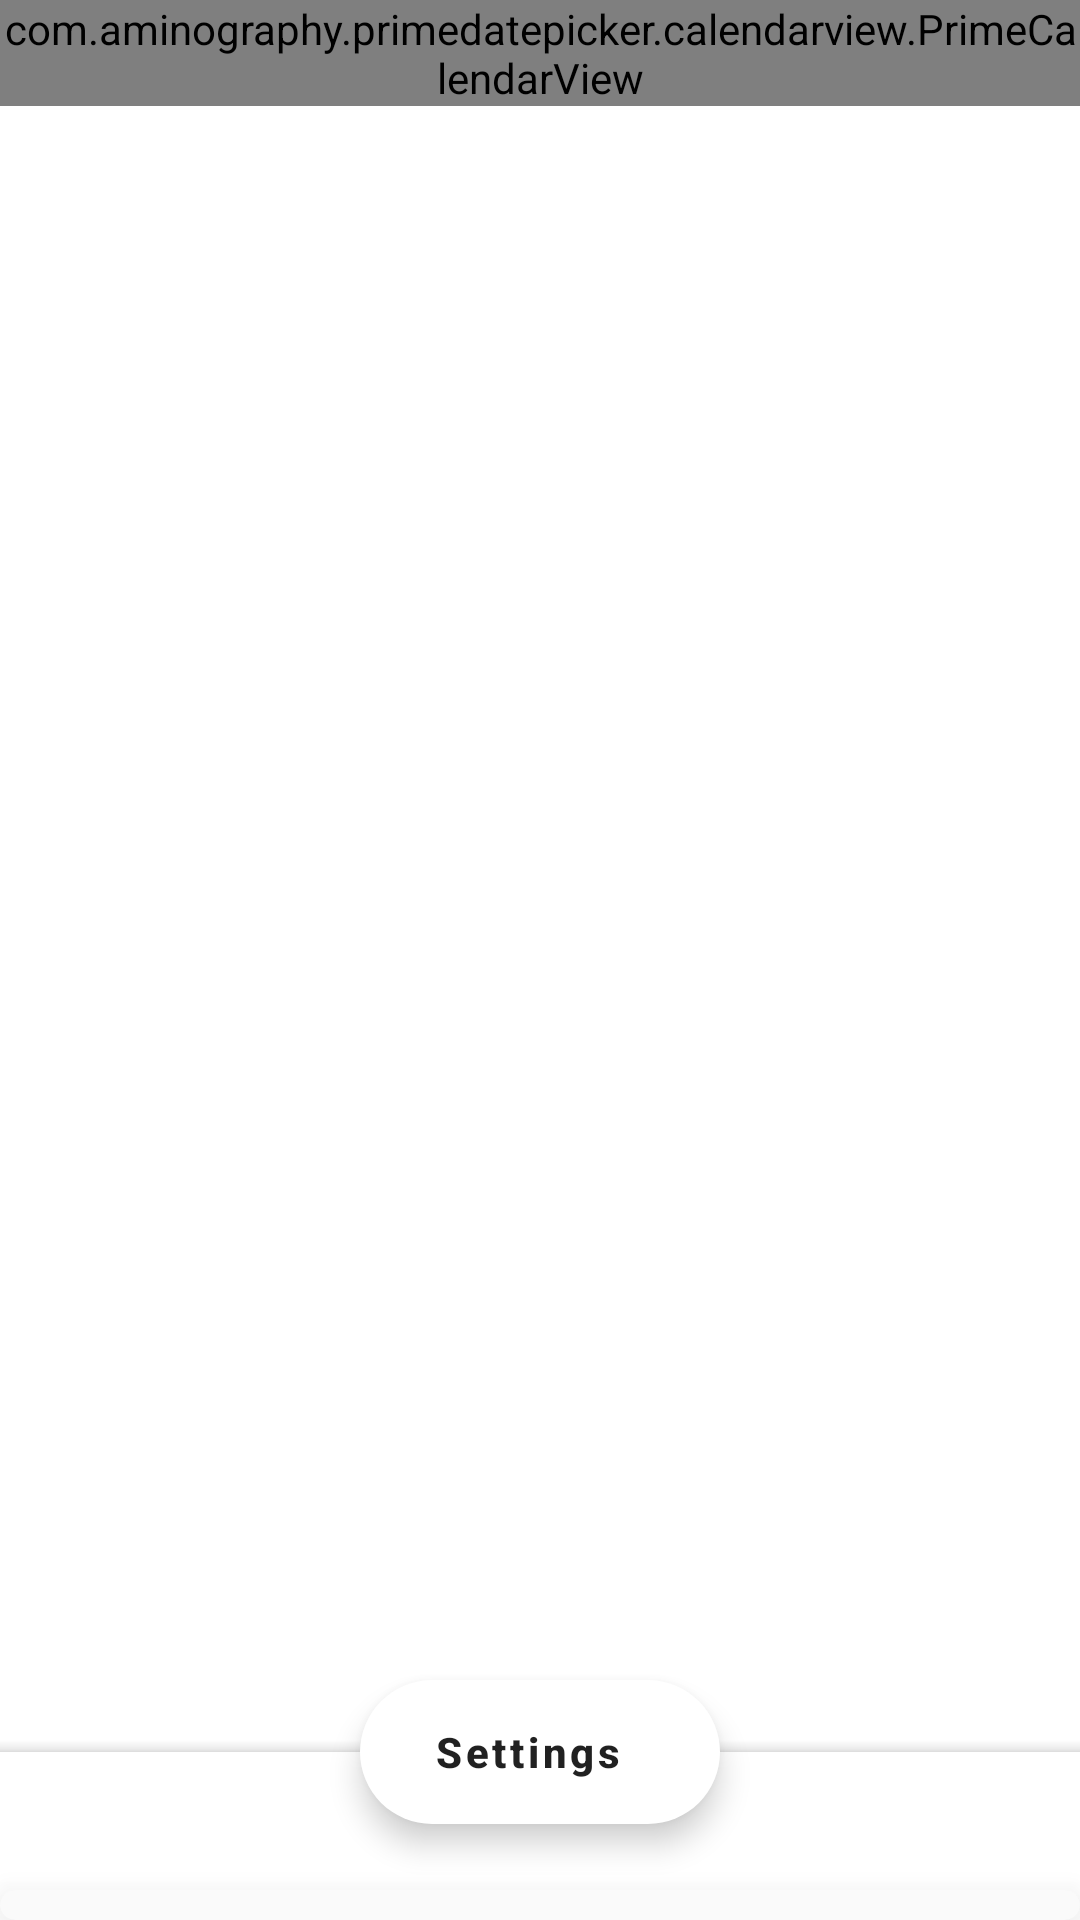

Layout XML and referenced resources for this Android screen:
<!-- AndroidManifest.xml: application theme AppTheme -->
<!-- res/layout/activity_main.xml -->
<?xml version="1.0" encoding="utf-8"?>
<androidx.coordinatorlayout.widget.CoordinatorLayout xmlns:android="http://schemas.android.com/apk/res/android"
    xmlns:app="http://schemas.android.com/apk/res-auto"
    android:id="@+id/coordinatorLayout"
    android:layout_width="match_parent"
    android:layout_height="match_parent">

    <include layout="@layout/content_main" />

    <com.google.android.material.bottomappbar.BottomAppBar
        android:id="@+id/bar"
        android:layout_width="match_parent"
        android:layout_height="?attr/actionBarSize"
        android:layout_gravity="bottom"
        app:backgroundTint="?attr/colorPrimary"
        app:navigationIcon="@drawable/ic_menu_black_24dp" />

    <com.google.android.material.floatingactionbutton.ExtendedFloatingActionButton
        android:id="@+id/settingsButton"
        android:layout_width="wrap_content"
        android:layout_height="wrap_content"
        android:gravity="center"
        android:text="Settings"
        android:textAllCaps="false"
        android:textAppearance="@style/TextAppearance.MaterialComponents.Button"
        android:textColor="?android:textColorPrimary"
        android:textStyle="bold"
        app:backgroundTint="?attr/colorPrimary"
        app:icon="@drawable/ic_tune_black_24dp"
        app:iconTint="?android:textColorPrimary"
        app:layout_anchor="@id/bar" />

    
    <include layout="@layout/bottom_sheet_settings" />

</androidx.coordinatorlayout.widget.CoordinatorLayout>
<!-- res/layout/content_main.xml (included above) -->
<?xml version="1.0" encoding="utf-8"?>
<LinearLayout xmlns:android="http://schemas.android.com/apk/res/android"
    android:layout_width="match_parent"
    android:layout_height="wrap_content"
    android:orientation="vertical">

    <com.aminography.primedatepicker.calendarview.PrimeCalendarView
        android:id="@+id/calendarView"
        android:layout_width="match_parent"
        android:layout_height="wrap_content"
        android:background="@color/white" />

    <androidx.recyclerview.widget.RecyclerView
        android:id="@+id/recyclerView"
        android:layout_width="match_parent"
        android:layout_height="wrap_content"
        android:layout_marginBottom="?attr/actionBarSize"
        android:background="@color/colorPrimaryDark"
        android:orientation="vertical" />
</LinearLayout>
<!-- res/layout/bottom_sheet_settings.xml (included above) -->
<?xml version="1.0" encoding="utf-8"?>
<com.google.android.material.card.MaterialCardView xmlns:android="http://schemas.android.com/apk/res/android"
    xmlns:app="http://schemas.android.com/apk/res-auto"
    android:id="@+id/bottom_sheet"
    android:layout_width="match_parent"
    android:layout_height="wrap_content"
    android:clickable="true"
    android:focusable="true"
    android:orientation="vertical"
    app:behavior_hideable="true"
    app:cardBackgroundColor="?attr/colorPrimaryDark"
    app:cardCornerRadius="5dp"
    app:cardElevation="16dp"
    app:layout_behavior="com.google.android.material.bottomsheet.BottomSheetBehavior">

    <LinearLayout
        android:layout_width="match_parent"
        android:layout_height="match_parent"
        android:layout_margin="5dp"
        android:orientation="vertical">


    </LinearLayout>

</com.google.android.material.card.MaterialCardView>
<!-- resources referenced by this layout -->
<resources>
  <color name="colorPrimaryDark">#FAFAFA</color>
  <style name="AppTheme" parent="Theme.MaterialComponents.DayNight.NoActionBar">
          
          <item name="colorPrimary">@color/colorPrimary</item>
          <item name="colorPrimaryDark">@color/colorPrimaryDark</item>
          <item name="colorAccent">@color/colorAccent</item>
      </style>
  <color name="colorPrimary">#ffffff</color>
  <color name="colorAccent">#D81B60</color>
  <!-- not gathered from this repository: default colours our renderer supplied (Android Studio template values) -->
  <color name="white">#FFFFFFFF</color>
</resources>
